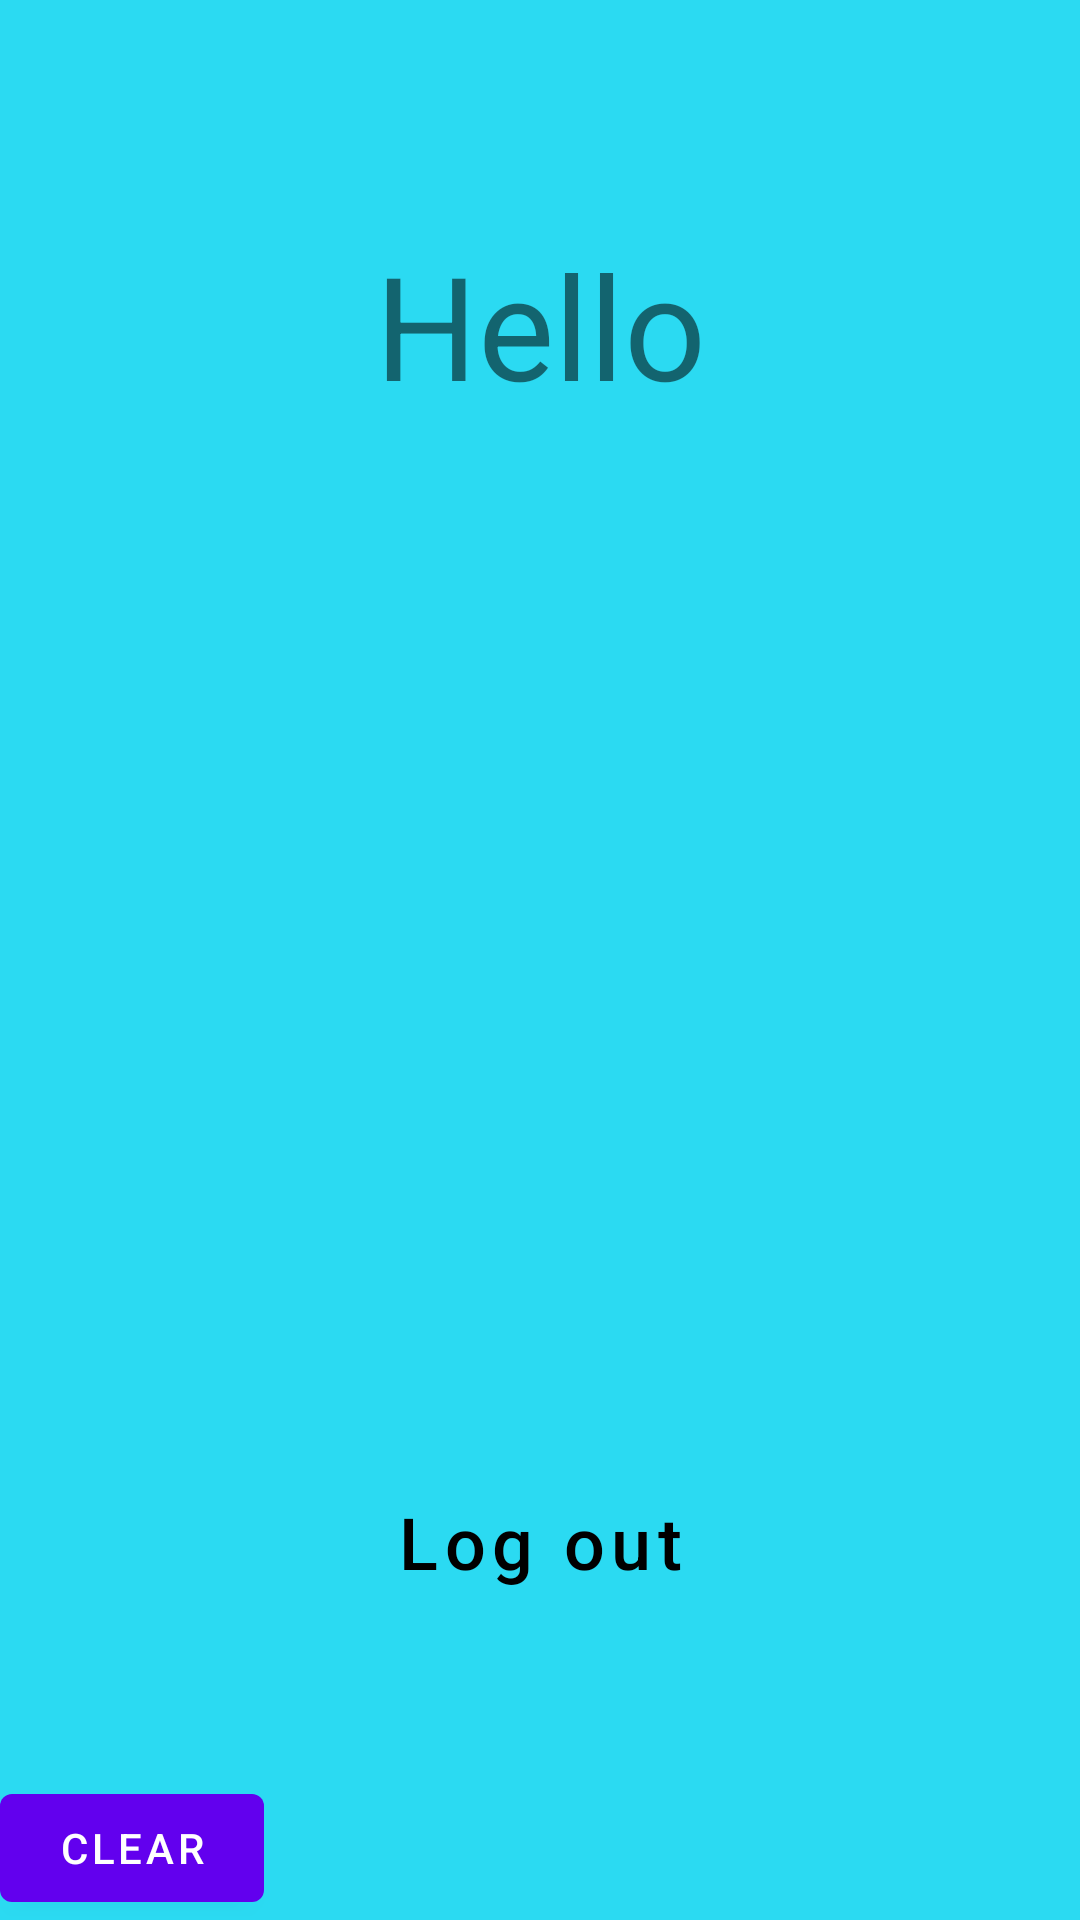

The Android layout XML behind this screen, and the referenced resources:
<!-- AndroidManifest.xml: application theme Theme.RetrofitAPI -->
<!-- res/layout/fragment_user.xml -->
<?xml version="1.0" encoding="utf-8"?>
<androidx.constraintlayout.widget.ConstraintLayout
    xmlns:android="http://schemas.android.com/apk/res/android"
    xmlns:app="http://schemas.android.com/apk/res-auto"
    xmlns:tools="http://schemas.android.com/tools"
    android:layout_width="match_parent"
    android:layout_height="match_parent"
    android:background="@color/teal_150"
    tools:context=".ui.UserFragment">

    
    <TextView
        android:id="@+id/textView"
        android:layout_width="match_parent"
        android:layout_height="wrap_content"
        android:layout_marginTop="76dp"
        android:text="Hello"
        android:textAlignment="center"
        android:textSize="48sp"
        app:layout_constraintEnd_toEndOf="parent"
        app:layout_constraintHorizontal_bias="0.0"
        app:layout_constraintStart_toStartOf="parent"
        app:layout_constraintTop_toTopOf="parent" />

    <TextView
        android:id="@+id/name"
        tools:text="Le Hong Duong"
        android:textSize="30sp"
        android:textAlignment="center"
        android:layout_marginTop="10dp"
        android:layout_width="match_parent"
        android:layout_height="wrap_content"
        app:layout_constraintEnd_toEndOf="parent"
        app:layout_constraintStart_toStartOf="@+id/textView"
        app:layout_constraintTop_toBottomOf="@+id/textView" />

    <Button
        android:id="@+id/btn_logout"
        android:text="Log out"
        android:textSize="24sp"
        android:textColor="@color/black"
        app:backgroundTint="@color/white"
        android:background="@drawable/rectangle_conner_25"
        android:textAllCaps="false"
        android:layout_marginBottom="100dp"
        android:layout_marginHorizontal="100dp"
        android:layout_width="0dp"
        android:layout_height="wrap_content"
        app:layout_constraintBottom_toBottomOf="parent"
        app:layout_constraintEnd_toEndOf="parent"
        app:layout_constraintStart_toStartOf="parent" />

    <Button
        android:id="@+id/btn_clear"
        android:text="clear"
        android:layout_width="wrap_content"
        android:layout_height="wrap_content"
        app:layout_constraintBottom_toBottomOf="parent"
        app:layout_constraintStart_toStartOf="parent" />


</androidx.constraintlayout.widget.ConstraintLayout>
<!-- resources referenced by this layout -->
<resources>
  <color name="black">#FF000000</color>
  <color name="teal_150">#2BDAF2</color>
  <color name="white">#FFFFFFFF</color>
  <style name="Theme.RetrofitAPI" parent="Theme.MaterialComponents.DayNight.NoActionBar">
          
          <item name="colorPrimary">@color/purple_500</item>
          <item name="colorPrimaryVariant">@color/teal_150</item>
          <item name="colorOnPrimary">@color/white</item>
          
          <item name="colorSecondary">@color/teal_200</item>
          <item name="colorSecondaryVariant">@color/teal_700</item>
          <item name="colorOnSecondary">@color/black</item>
          
          <item name="android:statusBarColor" tools:targetApi="l">?attr/colorPrimaryVariant</item>
          
      </style>
  <color name="purple_500">#FF6200EE</color>
  <color name="teal_200">#FF03DAC5</color>
  <color name="teal_700">#FF018786</color>
</resources>
